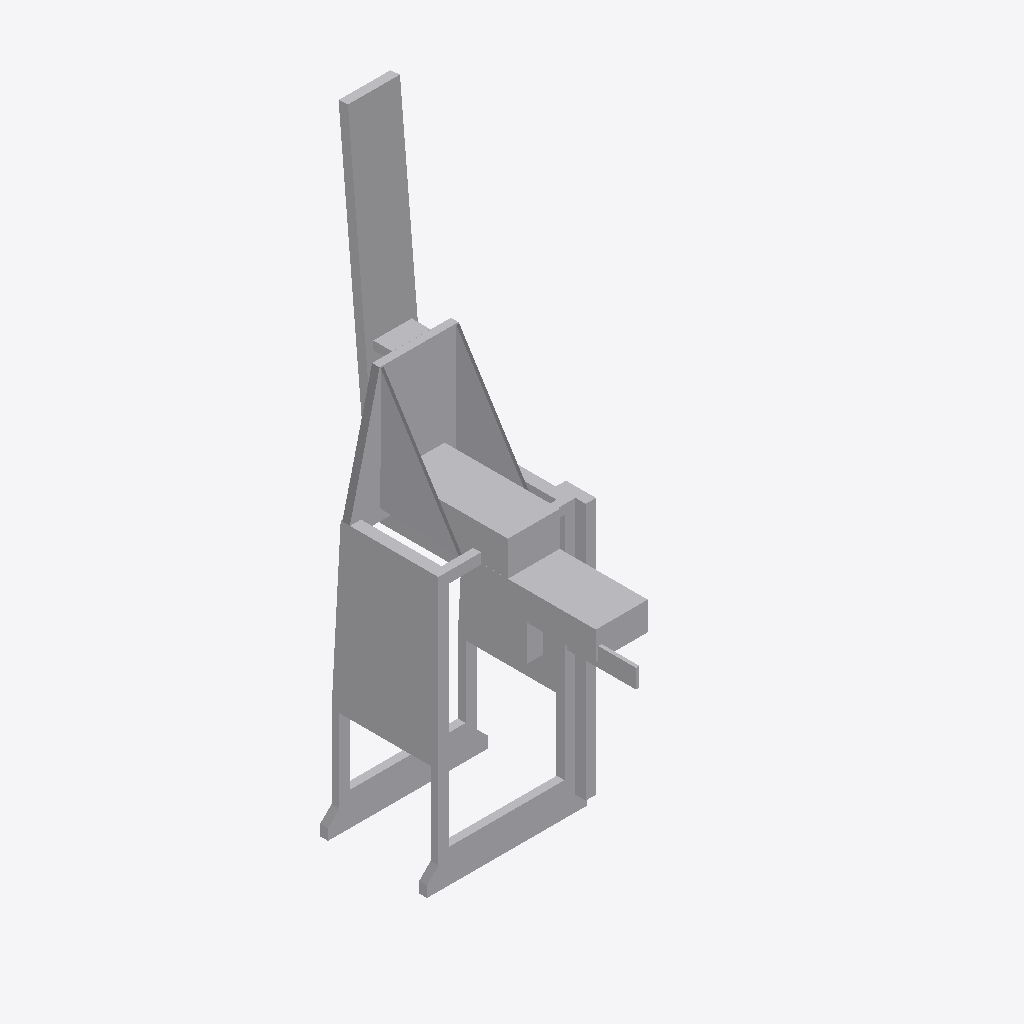
Isometric view of an IFC building model (IFC-SPF (STEP), schema IFC2X3, length unit metre), seen from the south-west, elements coloured by IFC class: 1 other element (light grey).
Extent 25.4 m × 46.9 m × 94.4 m (x, y, z). Elements (1): 1 IfcBuildingElementPart.

HEADER;
FILE_DESCRIPTION(('IFC 2x3 Building Model'),'2;1');
FILE_NAME('C:\\Users\\IG_EQUIPO1\\AppData\\Local\\Packages\\48598BIMMars.313206BE35C60_69nt','',(''),(''),'','','');
FILE_SCHEMA(('IFC2X3'));
ENDSEC;
DATA;
#526=IFCPROJECT('1HtKBv5sX2f87UbYyjIFqn',$,'PortDeBarcelona','',$,$,$,(#11),#527);
#1=IFCSITE('2fU9wpuK19ARA5IDFEoV63',$,'PortDeBarcelona',$,$,#2,$,$,.ELEMENT.,(40,1,1,200000),(-105,-16,-58,-800000),0.0,'',$);
#7=IFCBUILDINGELEMENTPART('1Ck$zf7K5FGQrCyh8ATArj',$,'APBCN-LOG-OPR-Grua_Paceco_LOD1','',$,#8,#9,$);
ENDSEC;
